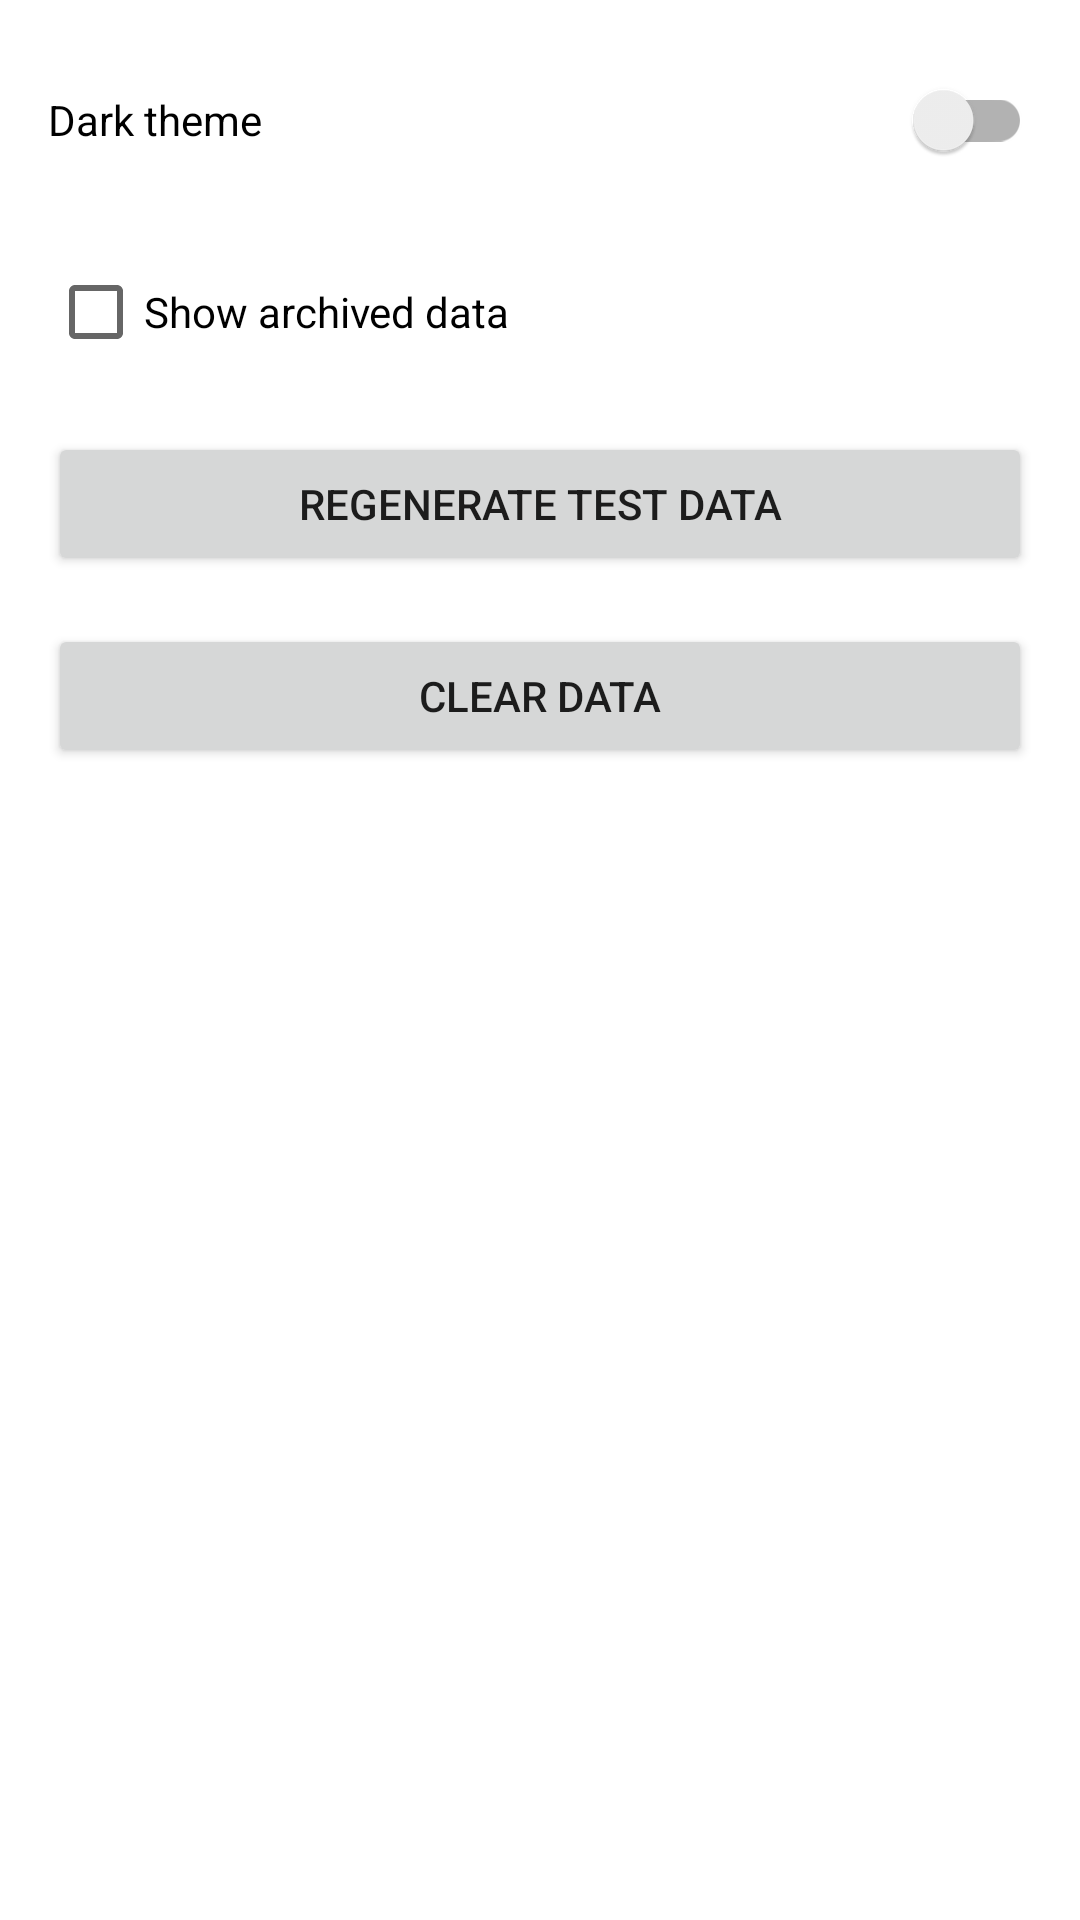

Here is an Android app screen rendered from its layout file. Give the layout XML and the strings, colors and styles it references.
<!-- AndroidManifest.xml: application theme Theme.TurnoverManagement -->
<!-- res/layout/fragment_settings.xml -->
<?xml version="1.0" encoding="utf-8"?>
<LinearLayout xmlns:android="http://schemas.android.com/apk/res/android"
    android:layout_width="match_parent"
    android:layout_height="match_parent"
    android:orientation="vertical"
    android:padding="16dp">

    <androidx.appcompat.widget.SwitchCompat
        android:id="@+id/switch_theme"
        android:layout_width="match_parent"
        android:layout_height="wrap_content"
        android:text="@string/settings__dark_theme" />

    <CheckBox
        android:id="@+id/checkbox_option"
        android:layout_width="match_parent"
        android:layout_height="wrap_content"
        android:layout_marginTop="16dp"
        android:text="@string/settings__show_archived_data" />

    <Button
        android:id="@+id/btn_regenerate_data"
        android:layout_width="match_parent"
        android:layout_height="wrap_content"
        android:layout_marginTop="16dp"
        android:text="@string/settings__regenerate_test_data" />

    <Button
        android:id="@+id/btn_clear_data"
        android:layout_width="match_parent"
        android:layout_height="wrap_content"
        android:layout_marginTop="16dp"
        android:text="@string/settings__clear_data" />

</LinearLayout>
<!-- resources referenced by this layout -->
<resources>
  <string name="settings__clear_data">Clear data</string>
  <string name="settings__dark_theme">Dark theme</string>
  <string name="settings__regenerate_test_data">Regenerate test data</string>
  <string name="settings__show_archived_data">Show archived data</string>
  <style name="Theme.TurnoverManagement" parent="Theme.MaterialComponents.DayNight.NoActionBar">
          
          <item name="colorPrimary">@color/purple_500</item>
          <item name="colorPrimaryVariant">@color/purple_700</item>
          <item name="colorOnPrimary">@color/white</item>
          
          <item name="colorSecondary">@color/teal_200</item>
          <item name="colorSecondaryVariant">@color/teal_700</item>
          <item name="colorOnSecondary">@color/black</item>
          
          <item name="android:statusBarColor">?attr/colorPrimaryVariant</item>
          
      </style>
  <!-- not gathered from this repository: default colours our renderer supplied (Android Studio template values) -->
  <color name="purple_500">#FF6200EE</color>
  <color name="purple_700">#FF3700B3</color>
  <color name="teal_200">#FF03DAC5</color>
  <color name="teal_700">#FF018786</color>
  <color name="black">#FF000000</color>
  <color name="white">#FFFFFFFF</color>
</resources>
